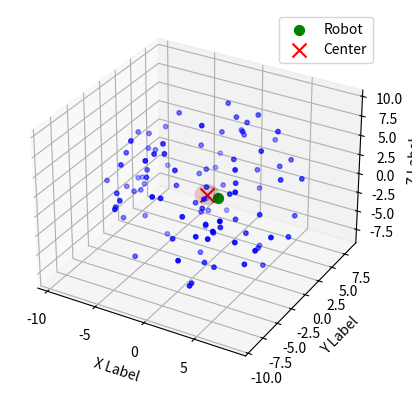

The matplotlib source for this figure: (Note: this script raises an exception after producing the figure.)
import numpy as np
import matplotlib.pyplot as plt
from mpl_toolkits.mplot3d import Axes3D

def generate_synthetic_point_cloud(num_points=100, radius=10.0):
    """
    Generate synthetic point cloud data within a sphere of given radius.
    Points are uniformly distributed within the sphere volume.
    """
    # Random points in spherical coordinates
    phi = np.random.uniform(0, 2 * np.pi, num_points)
    costheta = np.random.uniform(-1, 1, num_points)
    u = np.random.uniform(0, 1, num_points)
    
    theta = np.arccos(costheta)
    r = radius * np.cbrt(u)  # Cube root to ensure uniform distribution within the sphere
    
    # Convert to Cartesian coordinates
    x = r * np.sin(theta) * np.cos(phi)
    y = r * np.sin(theta) * np.sin(phi)
    z = r * np.cos(theta)
    
    return np.column_stack((x, y, z))

def generate_Ls_function(cloud_points):
    """
    Generate Ls function from a set of cloud points.
    """
    points = np.array(cloud_points)
    r = np.sqrt(np.sum(points**2, axis=1))
    phi = np.arctan2(points[:, 1], points[:, 0])
    theta = np.arccos(points[:, 2] / r)
    
    phi_rounded = np.round(phi, 2)
    theta_rounded = np.round(theta, 2)
    
    unique_angles, indices = np.unique(np.column_stack((theta_rounded, phi_rounded)), axis=0, return_index=True)
    Ls_values = r[indices]
    
    Ls_function = dict(zip(map(tuple, unique_angles), Ls_values))
    return Ls_function

def calculate_Rmax(Ls_function, max_lidar_range=5.0):
    """
    Calculate the maximum radius Rmax for the decision sphere.
    """
    if not Ls_function:
        return max_lidar_range, None, None
    
    angles = np.array(list(Ls_function.keys()))
    R_values = np.array(list(Ls_function.values()))
    
    R_values = np.nan_to_num(R_values, nan=max_lidar_range)
    R_calculated = abs(R_values / (2 * np.cos(angles[:, 1]-np.pi/4) * np.sin(angles[:, 0])))
    R_calculated = np.clip(R_calculated, 0, max_lidar_range)
    R_calculated = np.nan_to_num(R_calculated, nan=max_lidar_range)
    
    Rmax = np.nanmin(R_calculated) if np.any(np.isfinite(R_calculated)) else max_lidar_range
    
    return Rmax, angles, R_calculated

def visualize(points, Rmax, direction_vector=np.array([1, 0, 0])):
    """
    Visualize the point cloud and the decision sphere with the robot at the boundary without the direction vector.
    """
    fig = plt.figure()
    ax = fig.add_subplot(111, projection='3d')
    
    # Scatter plot for points
    ax.scatter(points[:, 0], points[:, 1], points[:, 2], c='b', marker='o', s=10)  # smaller point size for clarity
    
    # Sphere for Rmax
    u = np.linspace(0, 2 * np.pi, 100)
    v = np.linspace(0, np.pi, 100)
    x = Rmax * np.outer(np.cos(u), np.sin(v))
    y = Rmax * np.outer(np.sin(u), np.sin(v))
    z = Rmax * np.outer(np.ones(np.size(u)), np.cos(v))
    ax.plot_surface(x, y, z, color='r', alpha=0.1)  # increased transparency
    
    # Robot at the boundary
    robot_position = Rmax * direction_vector / np.linalg.norm(direction_vector)
    ax.scatter(robot_position[0], robot_position[1], robot_position[2], color='g', s=50, label='Robot')  # larger size for visibility
    
    # Center of the sphere
    ax.scatter(0, 0, 0, color='r', marker='x', s=100, label='Center')  # red 'X' for the center

    ax.set_xlabel('X Label')
    ax.set_ylabel('Y Label')
    ax.set_zlabel('Z Label')
    ax.legend()

    plt.show()


cloud_points =  generate_synthetic_point_cloud()

Ls_function = generate_Ls_function(cloud_points)
Rmax, angles, R_calculated = calculate_Rmax(Ls_function) 
direction_vector = np.array([1, 0, 0 ])

visualize(cloud_points, Rmax, direction_vector)

if __name__ == '__main__':
    main()
